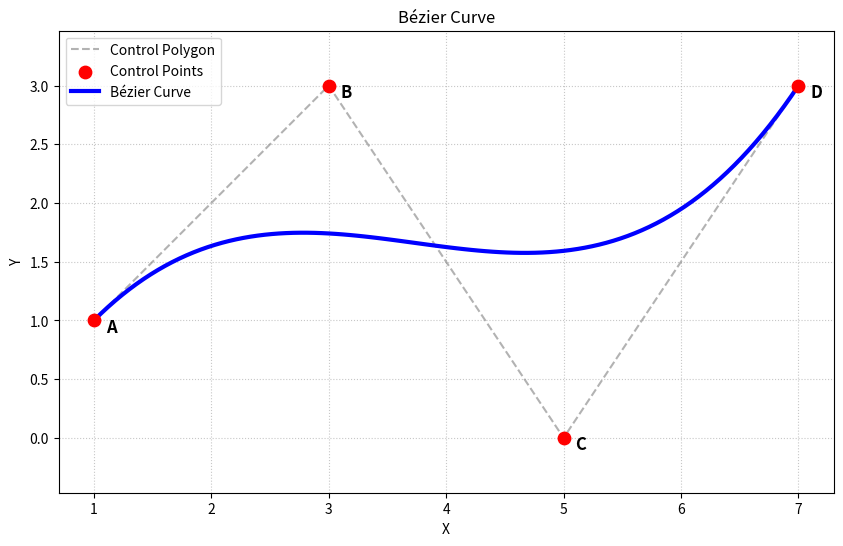

The script that saved this image:
from math import comb

import matplotlib.pyplot as plt
import numpy as np

# some const
CTRL_POINTS = np.array([(1, 1), (3, 3), (5, 0), (7,3)])


# some functions
def bezier_at(t: float, ctrl_points: np.ndarray) -> np.ndarray:
    """Calculates a point on the Bézier curve at time t (t in [0; 1])."""

    # define polynomial degree and set start point (at (0,0))
    degree = len(ctrl_points) - 1
    bezier_pt = np.zeros(ctrl_points.shape[1])

    # B(t) = Σ P_k * B_{n,k}(t) for k from 0 to n
    for n in range(len(ctrl_points)):
        bernstein_weight = comb(degree, n) * t**(degree-n) * ((1 - t)**n)
        bezier_pt += ctrl_points[n] * bernstein_weight

    return bezier_pt


# generate the curve points (use 100 values of t between 0 and 1 for a smooth curve)
curve_points = np.array([bezier_at(t=t, ctrl_points=CTRL_POINTS) for t in np.linspace(0.0, 1.0, 100)])

# separate X and Y coordinates for plotting
ctrl_x = CTRL_POINTS[:, 0]
ctrl_y = CTRL_POINTS[:, 1]
curve_x = curve_points[:, 0]
curve_y = curve_points[:, 1]

# plotting
plt.figure(figsize=(10, 6))
# control polygon and points
plt.plot(ctrl_x, ctrl_y, linestyle='--', color='gray', alpha=0.6, label='Control Polygon')
plt.scatter(ctrl_x, ctrl_y, color='red', s=80, zorder=5, label='Control Points')
# add control point labels
for i in range(len(CTRL_POINTS)):
    txt = chr(ord('A') + i)
    plt.annotate(txt, (ctrl_x[i] + 0.1, ctrl_y[i] - 0.1), fontsize=12, weight='bold')
# Bézier Curve
plt.plot(curve_x, curve_y, color='blue', linewidth=3, label='Bézier Curve')

# plot
plt.title(f'Bézier Curve')
plt.xlabel('X')
plt.ylabel('Y')
plt.grid(True, linestyle=':', alpha=0.7)
plt.legend()
plt.axis('equal')
plt.show()
